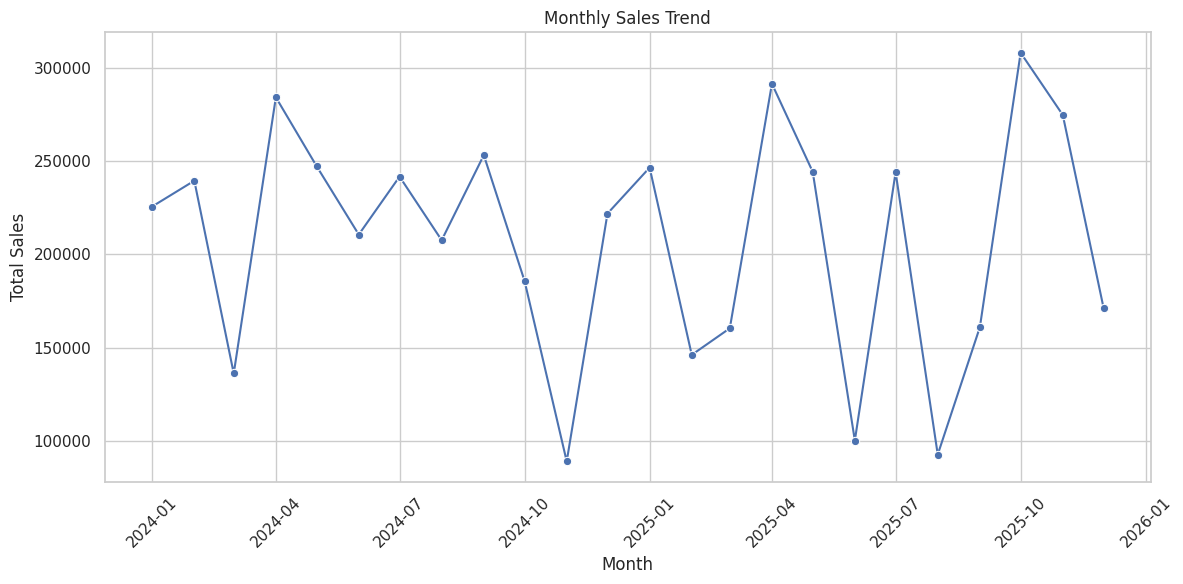
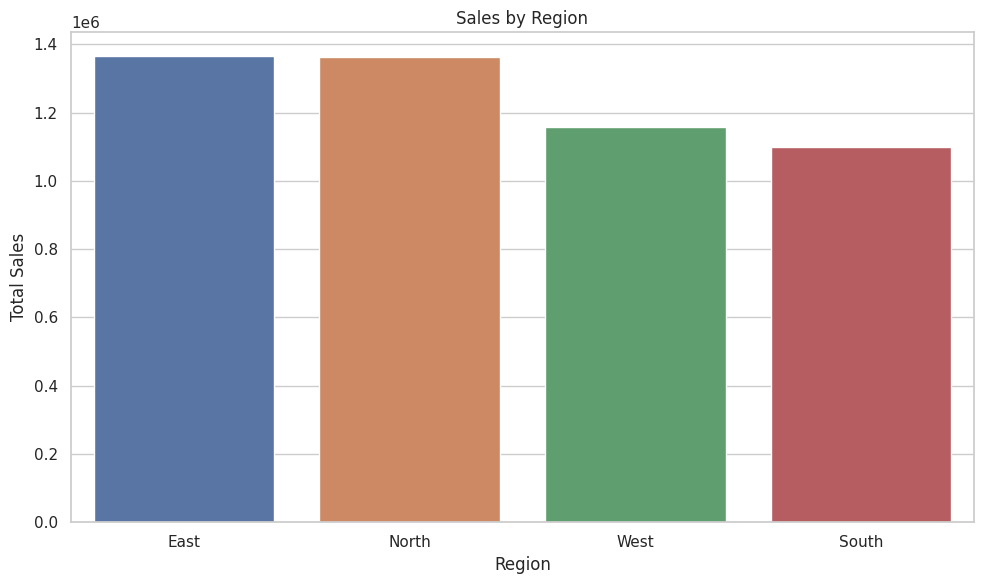
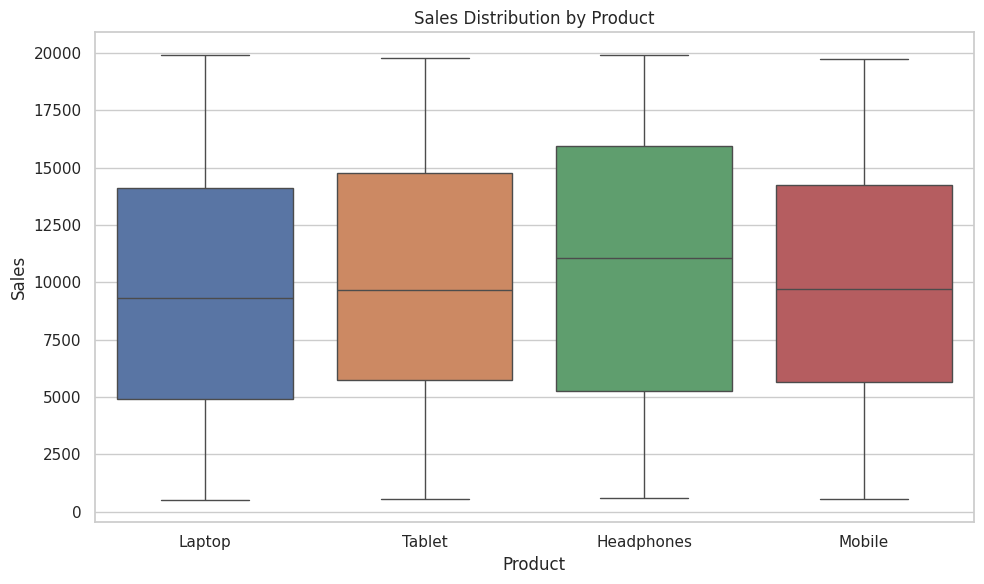
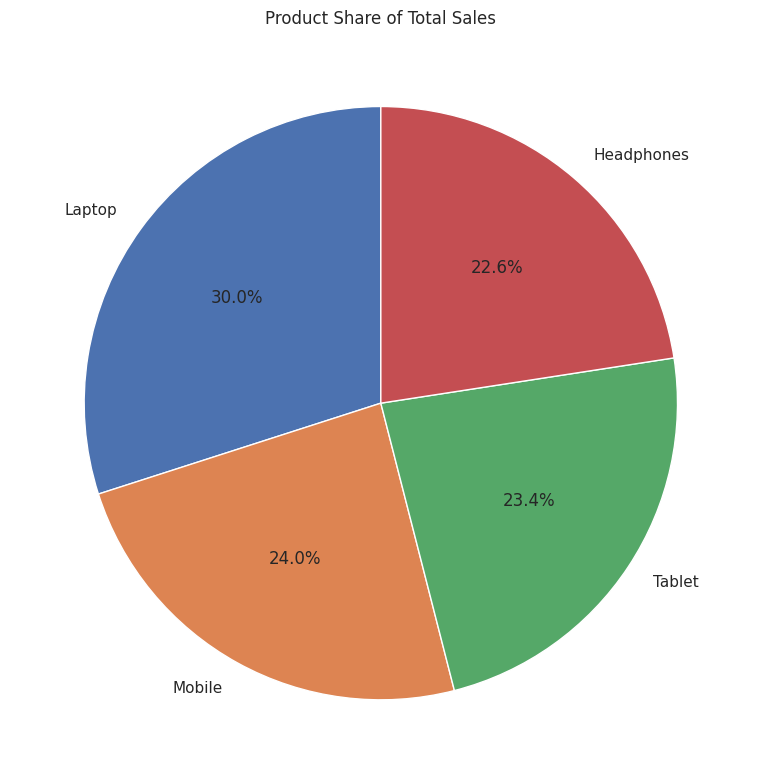
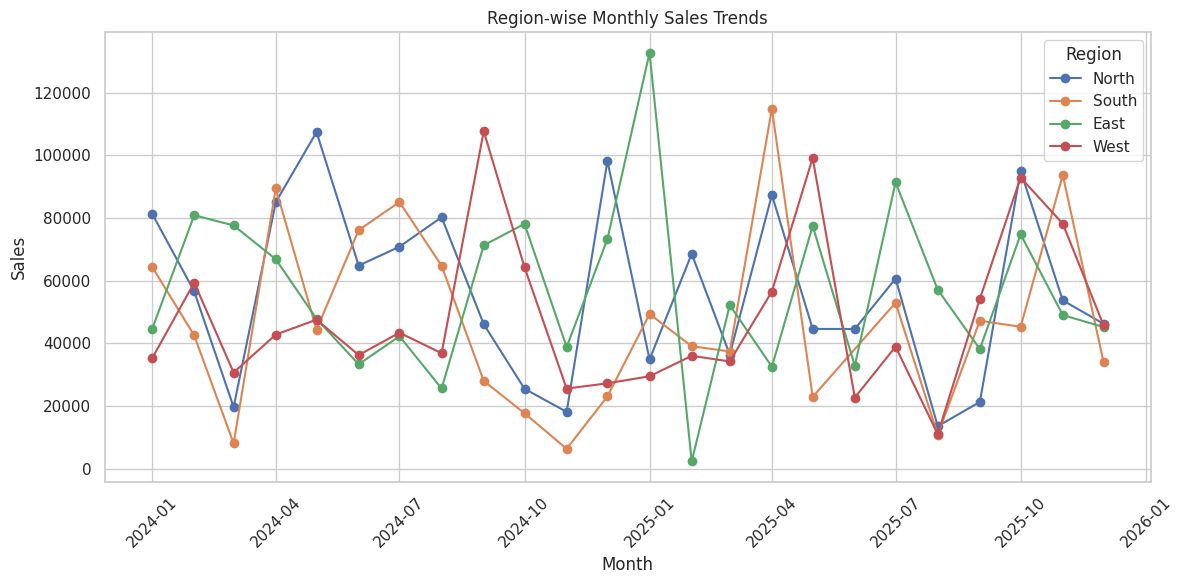
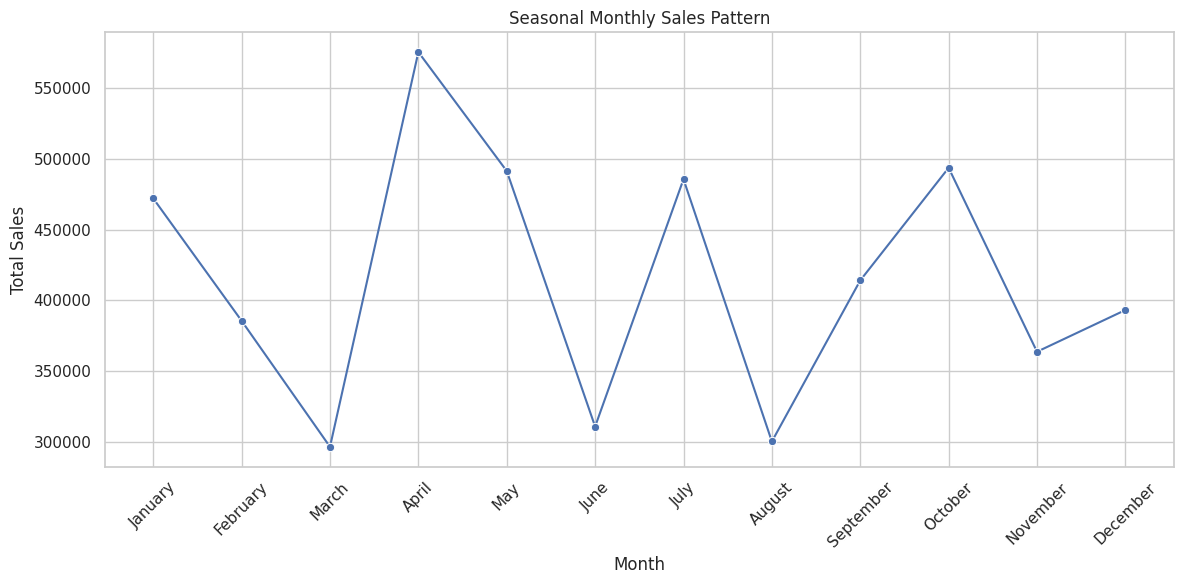

Source code (Python) for these figures, in order:
# ============================================================
# SALES DATA ANALYSIS - BUSINESS CASE
# ============================================================

import pandas as pd
import numpy as np
import matplotlib.pyplot as plt
import seaborn as sns

# ------------------------------------------------------------
# 1. CREATE DATASET
# ------------------------------------------------------------

np.random.seed(42)

# Generate dates
dates = pd.date_range(
    start="2024-01-01",
    end="2025-12-31",
    freq="D"
)

# Categories
products = ["Laptop", "Mobile", "Tablet", "Headphones"]
regions = ["North", "South", "East", "West"]

# Create dataset
n = 500

df = pd.DataFrame({
    "Date": np.random.choice(dates, n),
    "Product": np.random.choice(products, n),
    "Sales": np.random.randint(500, 20000, n),
    "Region": np.random.choice(regions, n)
})

# Add missing dates for demonstration
df.loc[[10, 25, 100], "Date"] = pd.NaT

# Add incorrect sales values for demonstration
df.loc[[50, 75, 150], "Sales"] = [-500, -1000, 0]

# Save raw dataset
df.to_csv("sales_data_raw.csv", index=False)

print("Original Dataset")
print(df.head())
print("\nShape:", df.shape)


# ------------------------------------------------------------
# 2. DATA CLEANING
# ------------------------------------------------------------

# Convert Date column to datetime
df["Date"] = pd.to_datetime(df["Date"], errors="coerce")

print("\nMissing values before cleaning:")
print(df.isnull().sum())

# Handle missing dates
# Rows with missing dates are removed because we cannot
# determine which month they belong to.
df = df.dropna(subset=["Date"])

# Remove incorrect sales values
# Sales must be greater than zero.
df = df[df["Sales"] > 0]

# Reset index
df.reset_index(drop=True, inplace=True)

print("\nMissing values after cleaning:")
print(df.isnull().sum())

print("\nCleaned Dataset")
print(df.head())

print("\nCleaned Dataset Shape:", df.shape)


# ------------------------------------------------------------
# 3. CREATE MONTH COLUMN
# ------------------------------------------------------------

df["Month"] = df["Date"].dt.to_period("M").dt.to_timestamp()

# Group sales by month
monthly_sales = (
    df.groupby("Month")["Sales"]
    .sum()
    .reset_index()
)

print("\nMonthly Sales")
print(monthly_sales)


# ------------------------------------------------------------
# 4. SALES BY REGION
# ------------------------------------------------------------

region_sales = (
    df.groupby("Region")["Sales"]
    .sum()
    .reset_index()
    .sort_values("Sales", ascending=False)
)

print("\nSales by Region")
print(region_sales)

# Find best region
best_region = region_sales.iloc[0]

print("\nBest Performing Region:")
print(best_region["Region"])

print("Sales:",
      f"${best_region['Sales']:,.2f}")


# ------------------------------------------------------------
# 5. SALES BY PRODUCT
# ------------------------------------------------------------

product_sales = (
    df.groupby("Product")["Sales"]
    .sum()
    .reset_index()
    .sort_values("Sales", ascending=False)
)

print("\nSales by Product")
print(product_sales)

# Find best product
best_product = product_sales.iloc[0]

print("\nProduct Driving Most Revenue:")
print(best_product["Product"])

print("Sales:",
      f"${best_product['Sales']:,.2f}")


# ============================================================
# VISUALIZATION
# ============================================================

# Seaborn style
sns.set_theme(style="whitegrid")


# ------------------------------------------------------------
# 6. SEABORN LINEPLOT
# Monthly Sales Trend
# ------------------------------------------------------------

plt.figure(figsize=(12, 6))

sns.lineplot(
    data=monthly_sales,
    x="Month",
    y="Sales",
    marker="o"
)

plt.title("Monthly Sales Trend")
plt.xlabel("Month")
plt.ylabel("Total Sales")
plt.xticks(rotation=45)

plt.tight_layout()
plt.show()


# ------------------------------------------------------------
# 7. SEABORN BARPLOT
# Sales by Region
# ------------------------------------------------------------

plt.figure(figsize=(10, 6))

# hue + legend=False avoids compatibility problems
# with newer Seaborn versions.
sns.barplot(
    data=region_sales,
    x="Region",
    y="Sales",
    hue="Region",
    legend=False
)

plt.title("Sales by Region")
plt.xlabel("Region")
plt.ylabel("Total Sales")

plt.tight_layout()
plt.show()


# ------------------------------------------------------------
# 8. SEABORN BOXPLOT
# Sales Distribution
# ------------------------------------------------------------

plt.figure(figsize=(10, 6))

sns.boxplot(
    data=df,
    x="Product",
    y="Sales",
    hue="Product",
    legend=False
)

plt.title("Sales Distribution by Product")
plt.xlabel("Product")
plt.ylabel("Sales")

plt.tight_layout()
plt.show()


# ------------------------------------------------------------
# 9. MATPLOTLIB PIE CHART
# Product Share
# ------------------------------------------------------------

plt.figure(figsize=(8, 8))

plt.pie(
    product_sales["Sales"],
    labels=product_sales["Product"],
    autopct="%1.1f%%",
    startangle=90
)

plt.title("Product Share of Total Sales")

plt.tight_layout()
plt.show()


# ------------------------------------------------------------
# 10. MATPLOTLIB MULTI-LINE PLOT
# Region-wise Monthly Trends
# ------------------------------------------------------------

region_monthly = (
    df.groupby(["Month", "Region"])["Sales"]
    .sum()
    .reset_index()
)

plt.figure(figsize=(12, 6))

for region in regions:

    region_data = region_monthly[
        region_monthly["Region"] == region
    ]

    plt.plot(
        region_data["Month"],
        region_data["Sales"],
        marker="o",
        label=region
    )

plt.title("Region-wise Monthly Sales Trends")
plt.xlabel("Month")
plt.ylabel("Sales")
plt.legend(title="Region")
plt.xticks(rotation=45)

plt.tight_layout()
plt.show()


# ============================================================
# 11. SEASONAL TREND ANALYSIS
# ============================================================

df["Month_Number"] = df["Date"].dt.month
df["Month_Name"] = df["Date"].dt.month_name()

seasonal_sales = (
    df.groupby(
        ["Month_Number", "Month_Name"]
    )["Sales"]
    .sum()
    .reset_index()
    .sort_values("Month_Number")
)

print("\nSeasonal Sales")
print(seasonal_sales)


# Find highest sales month
best_month = seasonal_sales.loc[
    seasonal_sales["Sales"].idxmax()
]

print("\nHighest Sales Month:")
print(best_month["Month_Name"])

print("Sales:",
      f"${best_month['Sales']:,.2f}")


# ------------------------------------------------------------
# 12. SEASONAL SALES GRAPH
# ------------------------------------------------------------

plt.figure(figsize=(12, 6))

sns.lineplot(
    data=seasonal_sales,
    x="Month_Name",
    y="Sales",
    marker="o"
)

plt.title("Seasonal Monthly Sales Pattern")
plt.xlabel("Month")
plt.ylabel("Total Sales")
plt.xticks(rotation=45)

plt.tight_layout()
plt.show()


# ============================================================
# 13. BUSINESS ANALYSIS
# ============================================================

total_sales = df["Sales"].sum()
average_sales = df["Sales"].mean()

print("\n")
print("=" * 60)
print("SALES DATA ANALYSIS - BUSINESS SUMMARY")
print("=" * 60)

print("\nTotal Revenue:")
print(f"${total_sales:,.2f}")

print("\nAverage Sale:")
print(f"${average_sales:,.2f}")


# ------------------------------------------------------------
# QUESTION 1: WHICH REGION PERFORMS BEST?
# ------------------------------------------------------------

print("\n1. Which region performs best?")

print(
    f"The {best_region['Region']} region performs best "
    f"with total sales of "
    f"${best_region['Sales']:,.2f}."
)


# ------------------------------------------------------------
# QUESTION 2: SEASONAL TRENDS?
# ------------------------------------------------------------

print("\n2. What are the seasonal trends?")

print(
    f"The highest sales were recorded in "
    f"{best_month['Month_Name']} with sales of "
    f"${best_month['Sales']:,.2f}."
)


# ------------------------------------------------------------
# QUESTION 3: WHICH PRODUCT DRIVES REVENUE?
# ------------------------------------------------------------

print("\n3. Which product drives revenue?")

print(
    f"{best_product['Product']} is the highest "
    f"revenue-generating product with total sales of "
    f"${best_product['Sales']:,.2f}."
)


# ============================================================
# 14. PRODUCT REVENUE SHARE
# ============================================================

product_share = (
    product_sales.copy()
)

product_share["Percentage"] = (
    product_share["Sales"] /
    product_share["Sales"].sum()
) * 100

print("\nProduct Revenue Share")
print(product_share)


# ============================================================
# 15. SAVE CLEANED DATA AND RESULTS
# ============================================================

df.to_csv(
    "sales_data_cleaned.csv",
    index=False
)

monthly_sales.to_csv(
    "monthly_sales.csv",
    index=False
)

region_sales.to_csv(
    "region_sales.csv",
    index=False
)

product_sales.to_csv(
    "product_sales.csv",
    index=False
)

seasonal_sales.to_csv(
    "seasonal_sales.csv",
    index=False
)

print("\n")
print("=" * 60)
print("FILES SAVED SUCCESSFULLY")
print("=" * 60)

print("1. sales_data_raw.csv")
print("2. sales_data_cleaned.csv")
print("3. monthly_sales.csv")
print("4. region_sales.csv")
print("5. product_sales.csv")
print("6. seasonal_sales.csv")

print("\nAnalysis Completed Successfully!")
